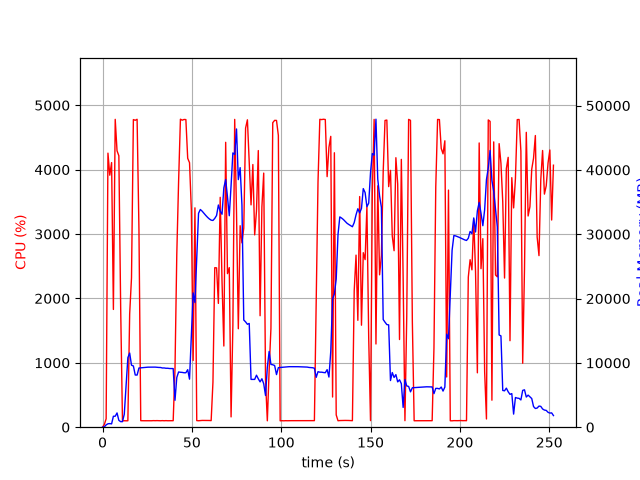

Values plotted in this chart, from the file beside it:
elapsed_time, nproc, cpu, mem_real, mem_virtual
4.4345855712890625e-05, 1, 0.0, 6.316, 2793
1.007, 2, 42.7, 50.27, 168.4
2.015, 1, 130.9, 364.2, 4264
3.029, 1, 4256, 530.7, 4968
4.047, 1, 3913, 557.7, 4998
5.064, 1, 4109, 515.8, 5018
6.073, 1, 1829, 1703, 6902
7.091, 1, 4781, 1703, 6902
8.108, 1, 4293, 2217, 8438
9.126, 1, 4215, 1067, 8438
10.14, 1, 1859, 861.6, 9462
11.15, 1, 99.3, 861.6, 9462
12.16, 1, 100.3, 2015, 30672
13.16, 1, 99.2, 6417, 30672
14.17, 1, 100.2, 10815, 30672
15.18, 1, 1761, 11532, 30672
16.2, 1, 2317, 9638, 30672
17.26, 1, 4778, 9524, 30672
18.3, 1, 4766, 8114, 30672
19.34, 1, 4782, 8105, 30672
20.38, 1, 3068, 9203, 31813
21.38, 1, 101.2, 9232, 31813
22.39, 1, 100.2, 9264, 31813
23.4, 1, 100.3, 9297, 31813
24.41, 1, 100.3, 9314, 31813
25.41, 1, 101.3, 9334, 31813
26.42, 1, 101.3, 9335, 31813
27.43, 1, 100.2, 9345, 31813
28.44, 1, 102.2, 9346, 31813
29.44, 1, 101.2, 9342, 31813
30.45, 1, 102.3, 9315, 31813
31.46, 1, 101.2, 9290, 31813
32.47, 1, 100.1, 9283, 31813
33.48, 1, 102.1, 9207, 31813
34.49, 1, 100.1, 9211, 31813
35.5, 1, 102.0, 9163, 31813
36.5, 1, 100.2, 9164, 31813
37.51, 1, 101.1, 9122, 31813
38.52, 1, 101.0, 9112, 31813
39.53, 1, 101.0, 9115, 31813
40.54, 1, 896.3, 4180, 31813
41.55, 1, 2683, 7730, 31825
42.57, 1, 3818, 8587, 31825
43.59, 1, 4783, 8543, 31825
44.61, 1, 4768, 8519, 31825
45.62, 1, 4779, 8465, 31825
46.64, 1, 4777, 8465, 31825
47.66, 1, 4176, 8942, 31825
48.68, 1, 4108, 7468, 31825
49.7, 1, 3379, 14208, 48082
50.7, 1, 1036, 20874, 48082
51.72, 1, 3406, 19380, 68562
52.72, 1, 102.3, 26310, 68562
53.73, 1, 100.3, 33261, 68562
54.74, 1, 103.1, 33847, 68562
55.75, 1, 105.1, 33586, 68562
56.75, 1, 105.2, 33247, 68562
57.76, 1, 106.3, 32929, 68562
58.77, 1, 105.2, 32629, 68562
59.77, 1, 104.2, 32378, 68562
... 190 more rows
